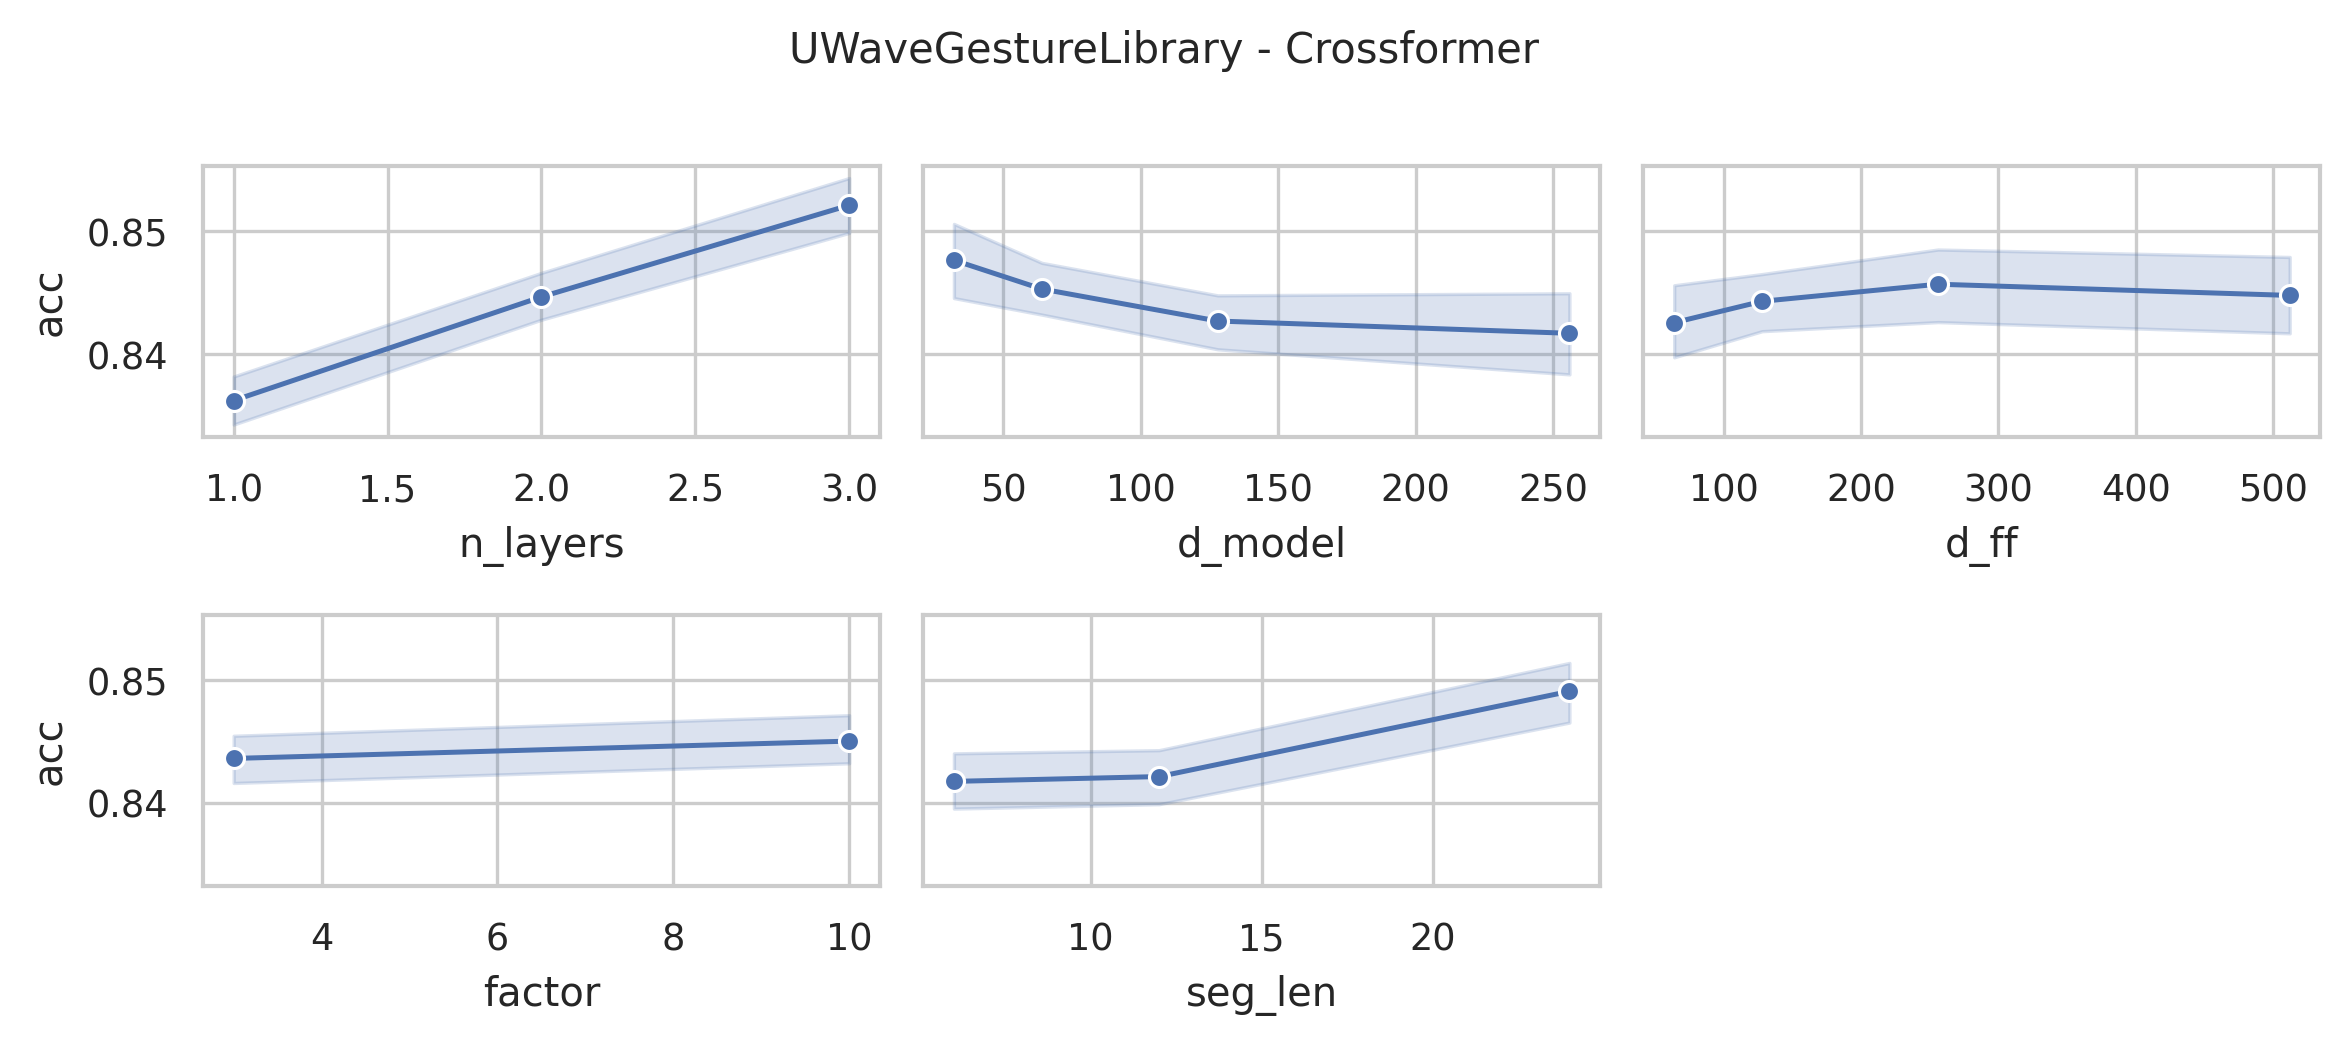

The file beside this chart, header and first rows:
data_name, model, seq_len, n_layers, d_model, n_heads, d_ff, factor, seg_len, acc, model_params, model_size (MB)
UWaveGestureLibrary, Crossformer, 315, 3, 256, 4, 512, 10, 24, 0.85, 11200104, 47.76
UWaveGestureLibrary, Crossformer, 315, 3, 256, 4, 512, 10, 12, 0.8625, 11271992, 48.03
UWaveGestureLibrary, Crossformer, 315, 3, 256, 4, 512, 10, 6, 0.8469, 11445024, 48.69
UWaveGestureLibrary, Crossformer, 315, 3, 256, 4, 512, 3, 24, 0.8688, 11155304, 47.59
UWaveGestureLibrary, Crossformer, 315, 3, 256, 4, 512, 3, 12, 0.8562, 11185976, 47.7
UWaveGestureLibrary, Crossformer, 315, 3, 256, 4, 512, 3, 6, 0.8313, 11276576, 48.05
UWaveGestureLibrary, Crossformer, 315, 3, 256, 4, 256, 10, 24, 0.8656, 9361512, 40.74
UWaveGestureLibrary, Crossformer, 315, 3, 256, 4, 256, 10, 12, 0.8594, 9433400, 41.02
UWaveGestureLibrary, Crossformer, 315, 3, 256, 4, 256, 10, 6, 0.8438, 9606432, 41.68
UWaveGestureLibrary, Crossformer, 315, 3, 256, 4, 256, 3, 24, 0.8531, 9316712, 40.57
UWaveGestureLibrary, Crossformer, 315, 3, 256, 4, 256, 3, 12, 0.8719, 9347384, 40.69
UWaveGestureLibrary, Crossformer, 315, 3, 256, 4, 256, 3, 6, 0.8344, 9437984, 41.04
UWaveGestureLibrary, Crossformer, 315, 3, 256, 4, 128, 10, 24, 0.8594, 8442216, 37.24
UWaveGestureLibrary, Crossformer, 315, 3, 256, 4, 128, 10, 12, 0.8469, 8514104, 37.51
UWaveGestureLibrary, Crossformer, 315, 3, 256, 4, 128, 10, 6, 0.8375, 8687136, 38.17
UWaveGestureLibrary, Crossformer, 315, 3, 256, 4, 128, 3, 24, 0.8688, 8397416, 37.07
UWaveGestureLibrary, Crossformer, 315, 3, 256, 4, 128, 3, 12, 0.85, 8428088, 37.18
UWaveGestureLibrary, Crossformer, 315, 3, 256, 4, 128, 3, 6, 0.8469, 8518688, 37.53
UWaveGestureLibrary, Crossformer, 315, 3, 256, 4, 64, 10, 24, 0.8625, 7982568, 35.48
UWaveGestureLibrary, Crossformer, 315, 3, 256, 4, 64, 10, 12, 0.8531, 8054456, 35.76
UWaveGestureLibrary, Crossformer, 315, 3, 256, 4, 64, 10, 6, 0.85, 8227488, 36.42
UWaveGestureLibrary, Crossformer, 315, 3, 256, 4, 64, 3, 24, 0.8375, 7937768, 35.31
UWaveGestureLibrary, Crossformer, 315, 3, 256, 4, 64, 3, 12, 0.8688, 7968440, 35.43
UWaveGestureLibrary, Crossformer, 315, 3, 256, 4, 64, 3, 6, 0.8375, 8059040, 35.78
UWaveGestureLibrary, Crossformer, 315, 3, 128, 4, 512, 10, 24, 0.8406, 3768680, 16.97
UWaveGestureLibrary, Crossformer, 315, 3, 128, 4, 512, 10, 12, 0.8625, 3804600, 17.1
UWaveGestureLibrary, Crossformer, 315, 3, 128, 4, 512, 10, 6, 0.8438, 3891104, 17.43
UWaveGestureLibrary, Crossformer, 315, 3, 128, 4, 512, 3, 24, 0.8688, 3746280, 16.88
UWaveGestureLibrary, Crossformer, 315, 3, 128, 4, 512, 3, 12, 0.8531, 3761592, 16.94
UWaveGestureLibrary, Crossformer, 315, 3, 128, 4, 512, 3, 6, 0.8562, 3806880, 17.11
UWaveGestureLibrary, Crossformer, 315, 3, 128, 4, 256, 10, 24, 0.8438, 2847592, 13.45
UWaveGestureLibrary, Crossformer, 315, 3, 128, 4, 256, 10, 12, 0.8625, 2883512, 13.59
UWaveGestureLibrary, Crossformer, 315, 3, 128, 4, 256, 10, 6, 0.85, 2970016, 13.92
UWaveGestureLibrary, Crossformer, 315, 3, 128, 4, 256, 3, 24, 0.8531, 2825192, 13.37
UWaveGestureLibrary, Crossformer, 315, 3, 128, 4, 256, 3, 12, 0.85, 2840504, 13.43
UWaveGestureLibrary, Crossformer, 315, 3, 128, 4, 256, 3, 6, 0.8438, 2885792, 13.6
UWaveGestureLibrary, Crossformer, 315, 3, 128, 4, 128, 10, 24, 0.8375, 2387048, 11.7
UWaveGestureLibrary, Crossformer, 315, 3, 128, 4, 128, 10, 12, 0.8531, 2422968, 11.83
UWaveGestureLibrary, Crossformer, 315, 3, 128, 4, 128, 10, 6, 0.8375, 2509472, 12.16
UWaveGestureLibrary, Crossformer, 315, 3, 128, 4, 128, 3, 24, 0.8438, 2364648, 11.61
UWaveGestureLibrary, Crossformer, 315, 3, 128, 4, 128, 3, 12, 0.8406, 2379960, 11.67
UWaveGestureLibrary, Crossformer, 315, 3, 128, 4, 128, 3, 6, 0.8406, 2425248, 11.84
UWaveGestureLibrary, Crossformer, 315, 3, 128, 4, 64, 10, 24, 0.8594, 2156776, 10.82
UWaveGestureLibrary, Crossformer, 315, 3, 128, 4, 64, 10, 12, 0.8406, 2192696, 10.96
UWaveGestureLibrary, Crossformer, 315, 3, 128, 4, 64, 10, 6, 0.8531, 2279200, 11.29
UWaveGestureLibrary, Crossformer, 315, 3, 128, 4, 64, 3, 24, 0.8313, 2134376, 10.73
UWaveGestureLibrary, Crossformer, 315, 3, 128, 4, 64, 3, 12, 0.8469, 2149688, 10.79
UWaveGestureLibrary, Crossformer, 315, 3, 128, 4, 64, 3, 6, 0.85, 2194976, 10.96
UWaveGestureLibrary, Crossformer, 315, 3, 64, 4, 512, 10, 24, 0.8688, 1429224, 6.82
UWaveGestureLibrary, Crossformer, 315, 3, 64, 4, 512, 10, 12, 0.8562, 1447160, 6.89
UWaveGestureLibrary, Crossformer, 315, 3, 64, 4, 512, 10, 6, 0.8406, 1490400, 7.06
UWaveGestureLibrary, Crossformer, 315, 3, 64, 4, 512, 3, 24, 0.8562, 1418024, 6.78
UWaveGestureLibrary, Crossformer, 315, 3, 64, 4, 512, 3, 12, 0.8562, 1425656, 6.81
UWaveGestureLibrary, Crossformer, 315, 3, 64, 4, 512, 3, 6, 0.8406, 1448288, 6.89
UWaveGestureLibrary, Crossformer, 315, 3, 64, 4, 256, 10, 24, 0.8594, 966888, 5.06
UWaveGestureLibrary, Crossformer, 315, 3, 64, 4, 256, 10, 12, 0.8656, 984824, 5.13
UWaveGestureLibrary, Crossformer, 315, 3, 64, 4, 256, 10, 6, 0.8438, 1028064, 5.29
UWaveGestureLibrary, Crossformer, 315, 3, 64, 4, 256, 3, 24, 0.85, 955688, 5.02
UWaveGestureLibrary, Crossformer, 315, 3, 64, 4, 256, 3, 12, 0.8344, 963320, 5.04
UWaveGestureLibrary, Crossformer, 315, 3, 64, 4, 256, 3, 6, 0.8438, 985952, 5.13
... 228 more rows
